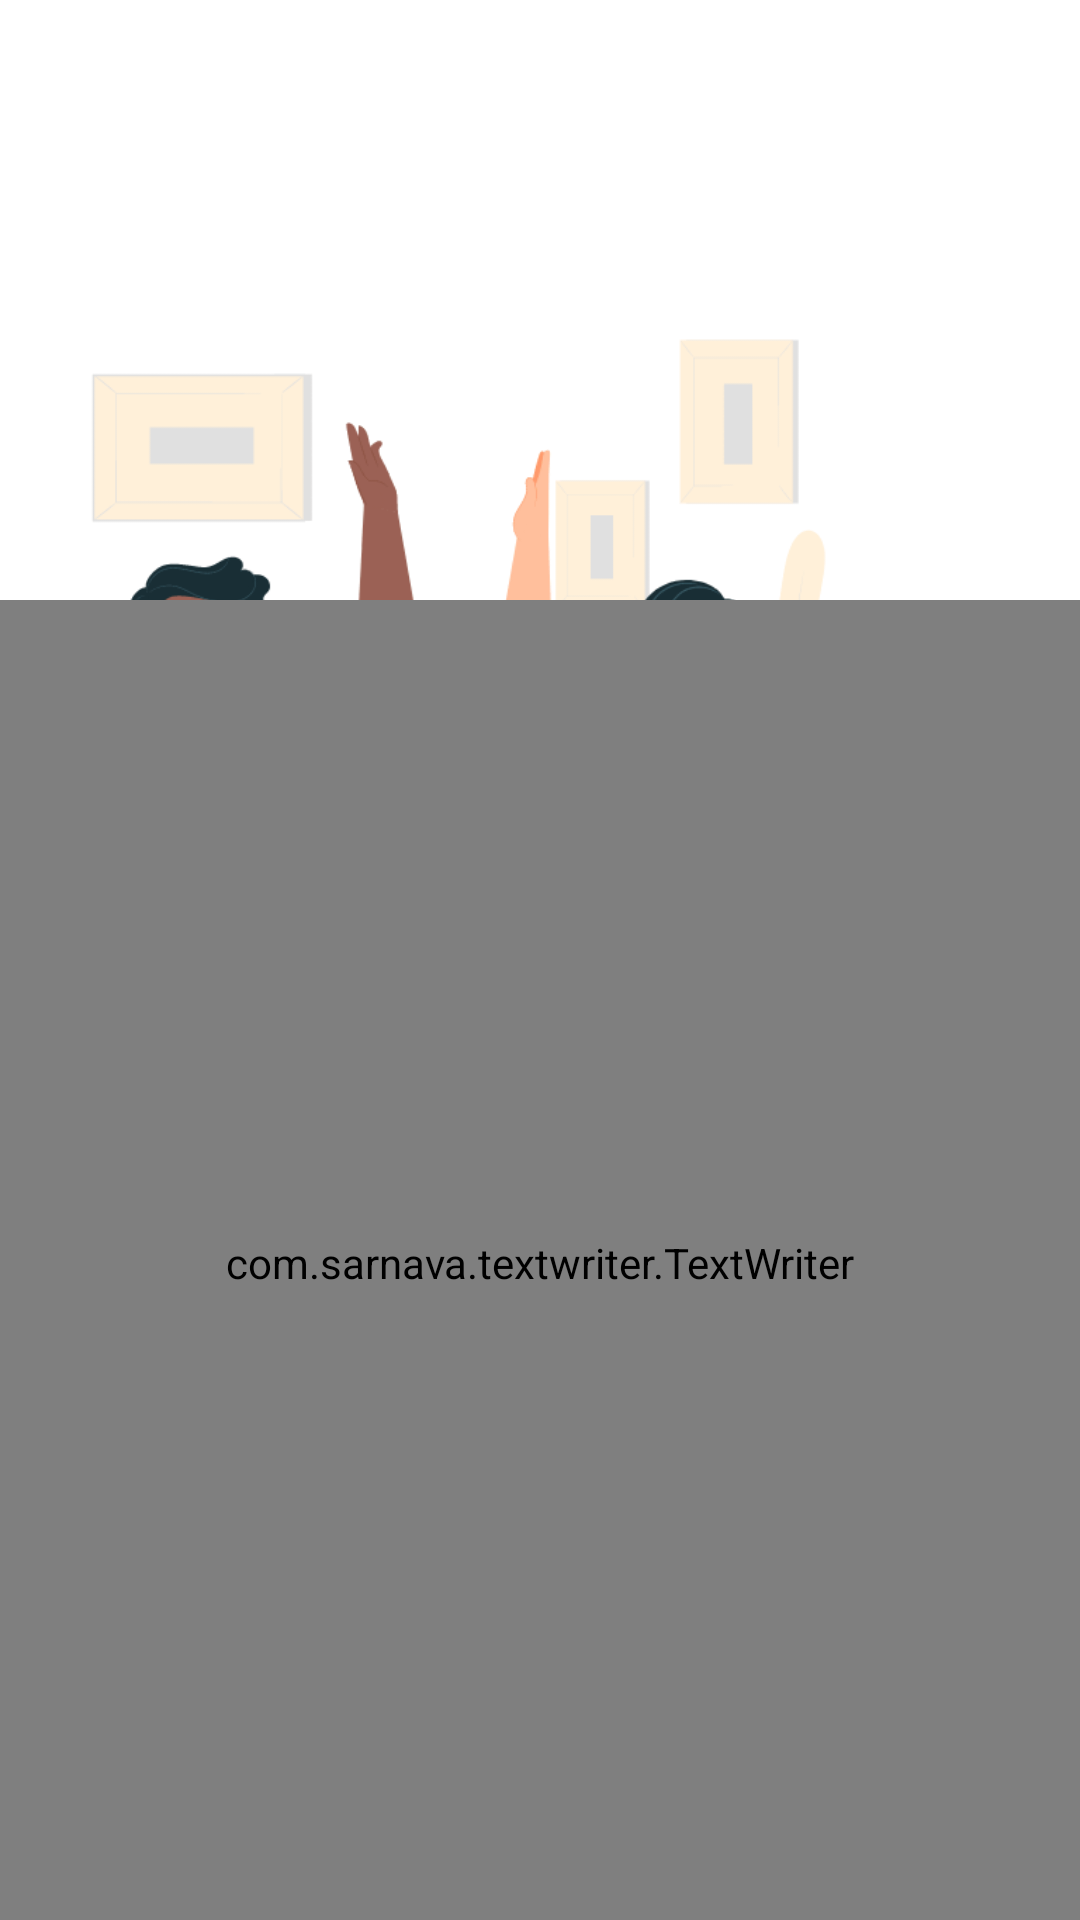

Android layout source for this screen:
<!-- AndroidManifest.xml: application theme Theme.3ATAE -->
<!-- res/layout/activity_splash_screen.xml -->
<?xml version="1.0" encoding="utf-8"?>
<RelativeLayout xmlns:android="http://schemas.android.com/apk/res/android"
    xmlns:app="http://schemas.android.com/apk/res-auto"
    xmlns:tools="http://schemas.android.com/tools"
    android:layout_width="match_parent"
    android:layout_height="match_parent"
    tools:context=".Splash_screen">

    <pl.droidsonroids.gif.GifImageView
        android:id="@+id/gifback"
        android:layout_width="300dp"
        android:layout_height="300dp"
        android:layout_alignParentEnd="true"
        android:layout_alignParentBottom="true"
        android:layout_centerHorizontal="true"
        android:layout_marginTop="-80dp"
        android:layout_marginEnd="60dp"
        android:layout_marginBottom="277dp"
        android:foregroundGravity="center_vertical"
        android:src="@drawable/backanimate"
        android:visibility="invisible" />

    <ImageView
        android:id="@+id/imgback"
        android:layout_width="300dp"
        android:layout_height="300dp"
        android:layout_alignParentEnd="true"
        android:layout_alignParentBottom="true"
        android:layout_centerHorizontal="true"
        android:layout_marginTop="-80dp"
        android:layout_marginEnd="60dp"
        android:layout_marginBottom="277dp"
        android:foregroundGravity="center_vertical"
        android:src="@drawable/backanimate"
        android:visibility="visible" />

    <com.sarnava.textwriter.TextWriter
        android:id="@+id/textWriter"
        android:layout_width="match_parent"
        android:layout_height="match_parent"
        android:layout_alignParentStart="true"
        android:layout_alignParentBottom="true"
        android:layout_marginTop="200dp"
        android:layout_marginBottom="-2dp" />

    <TextView
        android:id="@+id/textfinal"
        android:layout_width="wrap_content"
        android:layout_height="wrap_content"
        android:text="AATAE"
        android:layout_toEndOf="@id/textWriter"
        android:textSize="50sp"
        android:visibility="invisible"
        android:textColor="@color/yellow"/>


</RelativeLayout>
<!-- resources referenced by this layout -->
<resources>
  <color name="yellow">#e29f01</color>
  <!-- drawable backanimate: gif bitmap (drawable, 984736 bytes) -->
  <style name="Theme.3ATAE" parent="Theme.MaterialComponents.DayNight.NoActionBar">
          
          <item name="colorPrimary">@color/yellow</item>
          <item name="colorPrimaryVariant">@color/purple_700</item>
          <item name="colorOnPrimary">@color/white</item>
          
          <item name="colorSecondary">@color/teal_200</item>
          <item name="colorSecondaryVariant">@color/teal_700</item>
          <item name="colorOnSecondary">@color/black</item>
          
          <item name="android:statusBarColor" tools:targetApi="l">?attr/colorPrimaryVariant</item>
          
      </style>
  <color name="purple_700">#FF3700B3</color>
  <color name="white">#FFFFFFFF</color>
  <color name="teal_200">#FF03DAC5</color>
  <color name="teal_700">#FF018786</color>
  <color name="black">#FF000000</color>
</resources>
